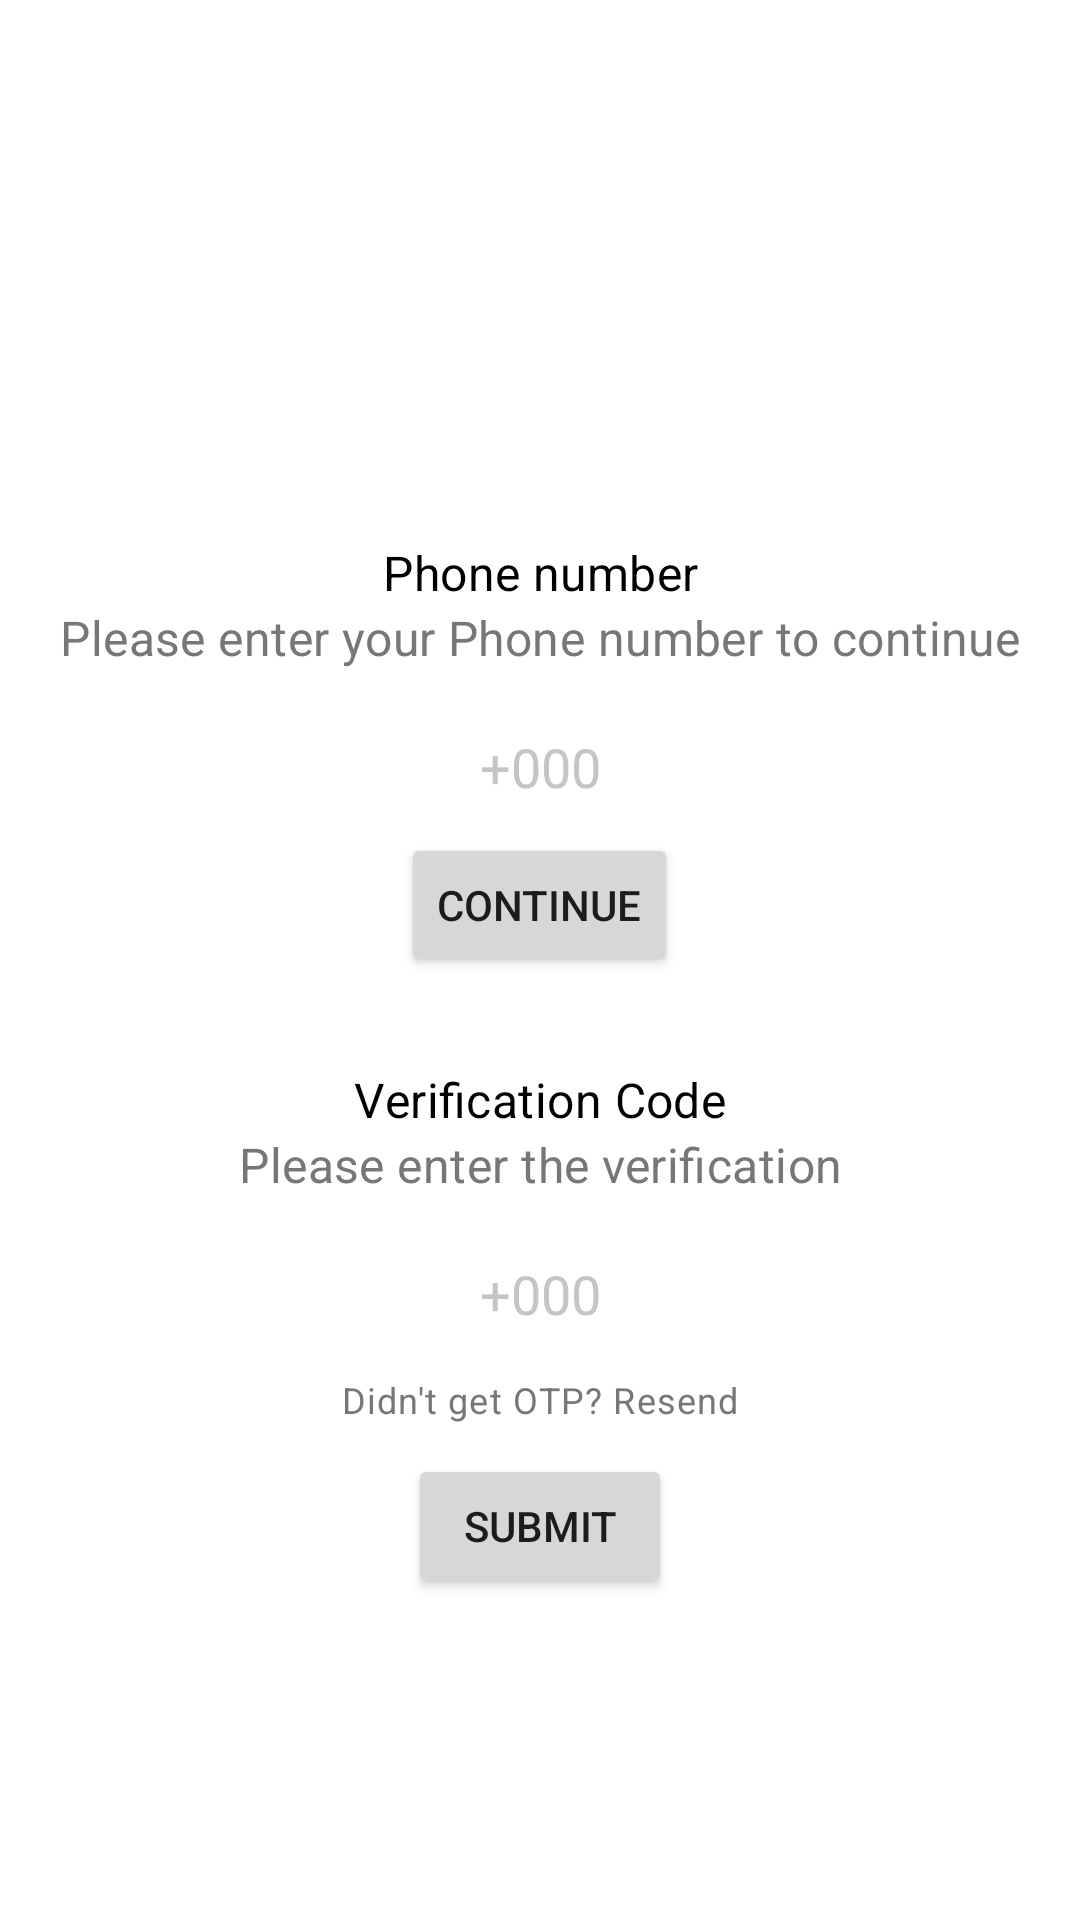

Layout XML and referenced resources for this Android screen:
<!-- AndroidManifest.xml: application theme Theme.DemoChat -->
<!-- res/layout/activity_login.xml -->
<?xml version="1.0" encoding="utf-8"?>
<LinearLayout xmlns:android="http://schemas.android.com/apk/res/android"
    xmlns:app="http://schemas.android.com/apk/res-auto"
    xmlns:tools="http://schemas.android.com/tools"
    android:layout_width="match_parent"
    android:layout_height="match_parent"
    android:orientation="vertical"
    android:padding="10dp"
    tools:context=".LoginActivity">

    <ImageView
        android:id="@+id/iconIv"
        android:layout_width="120dp"
        android:layout_height="120dp"
        android:src="@drawable/telegram_icon"
        android:layout_gravity="center_horizontal"
        android:layout_marginTop="20dp"/>

    <LinearLayout
        android:id="@+id/phoneLl"
        android:layout_width="match_parent"
        android:layout_marginTop="20dp"
        android:orientation="vertical"
        android:layout_height="wrap_content">

        <TextView
            style="@style/TextAppearance.MaterialComponents.Subtitle1"
            android:layout_width="match_parent"
            android:layout_height="wrap_content"
            android:layout_marginTop="10dp"
            android:text="Phone number"
            android:textAlignment="center"
            android:textColor="@color/black"/>

        <TextView
            style="@style/TextAppearance.MaterialComponents.Subtitle1"
            android:layout_width="match_parent"
            android:layout_height="wrap_content"
            android:text="Please enter your Phone number to continue"
            android:textAlignment="center"
            android:textColor="#777777"/>

        <EditText
            android:id="@+id/phoneEt"
            android:layout_width="match_parent"
            android:layout_height="wrap_content"
            android:layout_marginTop="10dp"
            android:background="@color/white"
            android:hint="+000"
            android:inputType="phone"
            android:padding="10dp"
            android:textColorHint="#c5c5c5"
            android:textAlignment="center"/>

        <Button
            android:id="@+id/phoneNextBtn"
            android:layout_width="wrap_content"
            android:layout_height="wrap_content"
            android:layout_gravity="center_horizontal"
            android:text="Continue" />

    </LinearLayout>



    <LinearLayout
        android:id="@+id/codeLl"
        android:layout_width="match_parent"
        android:layout_marginTop="20dp"
        android:orientation="vertical"
        android:layout_height="wrap_content">

        <TextView
            style="@style/TextAppearance.MaterialComponents.Subtitle1"
            android:layout_width="match_parent"
            android:layout_height="wrap_content"
            android:layout_marginTop="10dp"
            android:text="Verification Code"
            android:textAlignment="center"
            android:textColor="@color/black"/>

        <TextView
            android:id="@+id/codeSent"
            style="@style/TextAppearance.MaterialComponents.Subtitle1"
            android:layout_width="match_parent"
            android:layout_height="wrap_content"
            android:text="Please enter the verification"
            android:textAlignment="center"
            android:textColor="#777777"/>

        <EditText
            android:id="@+id/codeEt"
            android:layout_width="match_parent"
            android:layout_height="wrap_content"
            android:layout_marginTop="10dp"
            android:background="@color/white"
            android:hint="+000"
            android:inputType="phone"
            android:padding="10dp"
            android:textColorHint="#c5c5c5"
            android:textAlignment="center"/>

        <TextView
            android:id="@+id/resendCodeTv"
            android:layout_width="match_parent"
            android:layout_height="wrap_content"
            style="@style/TextAppearance.MaterialComponents.Caption"
            android:padding="5dp"
            android:textAlignment="center"
            android:textColor="#777777"
            android:text="Didn't get OTP? Resend"/>

        <Button
            android:id="@+id/codeSubmitBtn"
            android:layout_width="wrap_content"
            android:layout_height="wrap_content"
            android:layout_gravity="center_horizontal"
            android:layout_marginTop="5dp"
            android:text="Submit" />

    </LinearLayout>




</LinearLayout>
<!-- resources referenced by this layout -->
<resources>
  <color name="black">#FF000000</color>
  <color name="white">#FFFFFFFF</color>
  <style name="Theme.DemoChat" parent="Theme.MaterialComponents.DayNight.NoActionBar">
          
          <item name="colorPrimary">@color/purple_500</item>
          <item name="colorPrimaryVariant">@color/purple_700</item>
          <item name="colorOnPrimary">@color/white</item>
          
          <item name="colorSecondary">@color/teal_200</item>
          <item name="colorSecondaryVariant">@color/teal_700</item>
          <item name="colorOnSecondary">@color/black</item>
          
          <item name="android:statusBarColor" tools:targetApi="l">?attr/colorPrimaryVariant</item>
          
      </style>
  <color name="purple_500">#0088cc</color>
  <color name="purple_700">#015B88</color>
  <color name="teal_200">#FF03DAC5</color>
  <color name="teal_700">#FF018786</color>
</resources>
